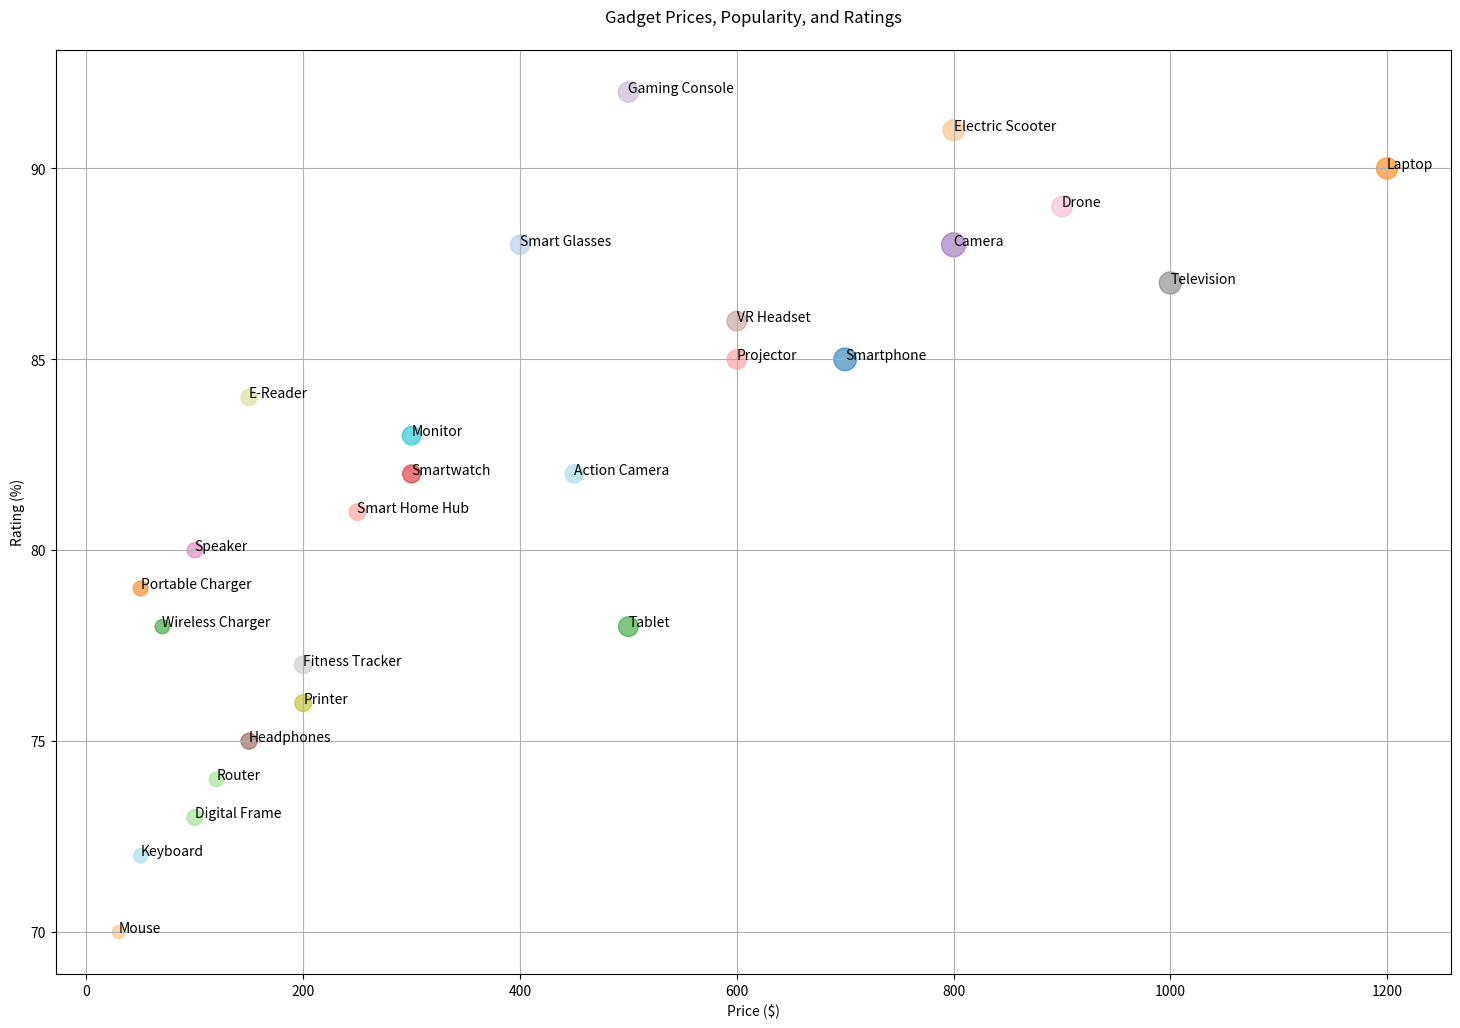

Recreate this plot in Python.

import matplotlib.pyplot as plt

# Define data
products = [
    "Smartphone", "Laptop", "Tablet", "Smartwatch", "Camera", "Headphones", 
    "Speaker", "Television", "Printer", "Monitor", "Keyboard", "Mouse", 
    "Router", "Smart Home Hub", "VR Headset", "Drone", "Fitness Tracker", 
    "E-Reader", "Smart Glasses", "Portable Charger", "Gaming Console", 
    "Projector", "Action Camera", "Digital Frame", "Electric Scooter", 
    "Wireless Charger"
]

price = [
    700, 1200, 500, 300, 800, 150, 100, 1000, 200, 300, 50, 30, 120, 250, 
    600, 900, 200, 150, 400, 50, 500, 600, 450, 100, 800, 70
]

popularity = [
    400, 350, 300, 250, 450, 200, 180, 380, 220, 270, 150, 130, 160, 210, 
    300, 330, 240, 200, 280, 170, 320, 290, 260, 190, 340, 160
]

rating = [
    85, 90, 78, 82, 88, 75, 80, 87, 76, 83, 72, 70, 74, 81, 86, 89, 77, 84, 
    88, 79, 92, 85, 82, 73, 91, 78
]

# Create a figure with specified width and height
fig, ax = plt.subplots(figsize=(18, 12))

# Bubble sizes as a fraction of popularity (adjust the scaling as needed)
sizes = [popularity[i] / 1.5 for i in range(len(popularity))]

# Scatter plot (using price as weight for bubble size)
scatter = ax.scatter(
    price, rating, s=sizes, alpha=0.6,
    color=[
        '#1f77b4', '#ff7f0e', '#2ca02c', '#d62728', '#9467bd', '#8c564b', 
        '#e377c2', '#7f7f7f', '#bcbd22', '#17becf', '#9edae5', '#ffbb78', 
        '#98df8a', '#ff9896', '#c49c94', '#f7b6d2', '#c7c7c7', '#dbdb8d', 
        '#aec7e8', '#ff7f0e', '#c5b0d5', '#ff9896', '#9edae5', '#98df8a', 
        '#ffbb78', '#2ca02c'
    ]
)

# Customize the appearance
ax.set_title('Gadget Prices, Popularity, and Ratings', pad=20)
ax.set_xlabel('Price ($)')
ax.set_ylabel('Rating (%)')
ax.grid(True)

# Adding the names of the products to the bubbles
for i, txt in enumerate(products):
    ax.annotate(txt, (price[i], rating[i]))

plt.show()